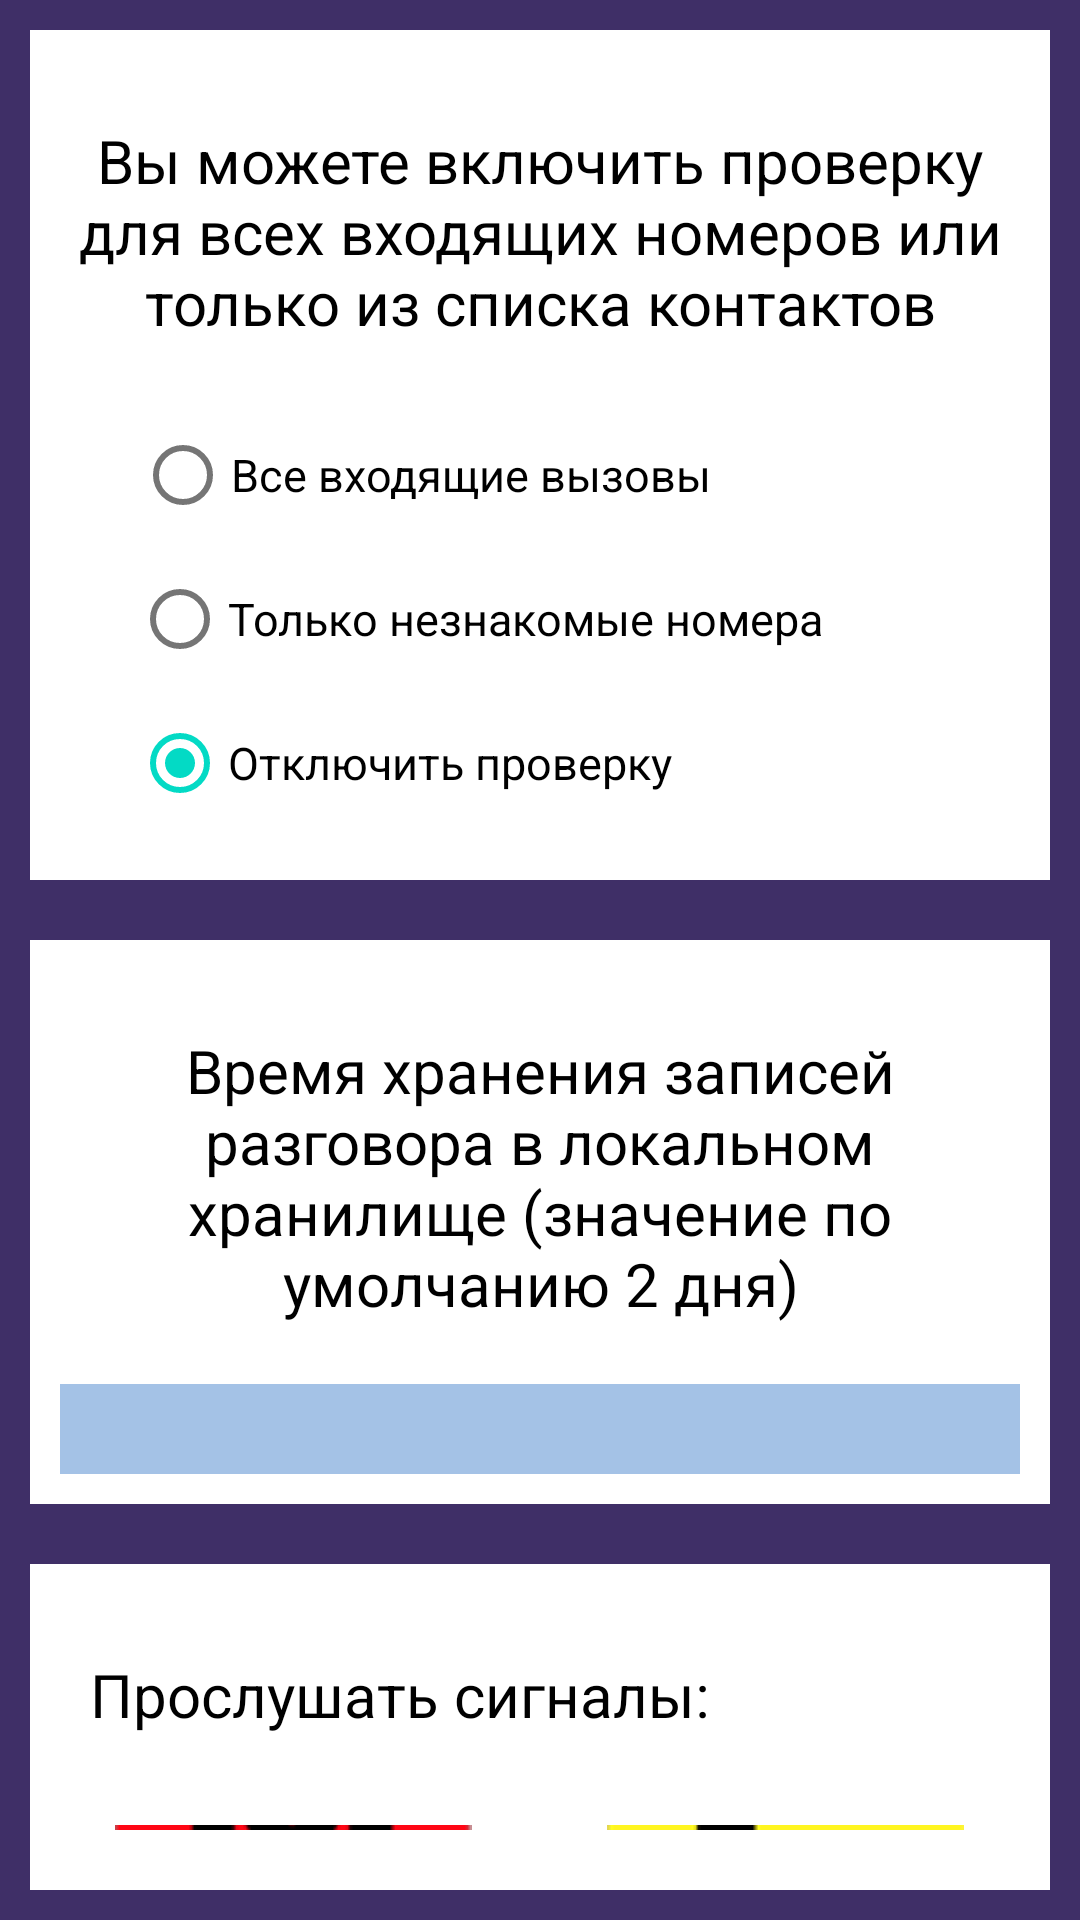

Reconstruct the res/layout file that produces this screen, plus the resources it refers to.
<!-- AndroidManifest.xml: application theme Theme.VoiceCheck -->
<!-- res/layout/fragment_settings.xml -->
<?xml version="1.0" encoding="utf-8"?>
<LinearLayout xmlns:android="http://schemas.android.com/apk/res/android"
    xmlns:tools="http://schemas.android.com/tools"
    android:id="@+id/constraintLayout"
    android:layout_width="match_parent"
    android:layout_height="match_parent"
    tools:context=".ui.main.PlaceholderFragment"
    android:orientation="vertical"
    android:background="#3f2f67"

    >

    <RadioGroup
        android:id="@+id/radioGroup"
        android:layout_width="match_parent"
        android:layout_height="wrap_content"
        android:background="@color/white"
        android:layout_margin="10dp"
        android:padding="10dp">


        <TextView
            android:id="@+id/textView"
            android:layout_width="wrap_content"
            android:layout_height="wrap_content"
            android:layout_marginTop="20dp"
            android:layout_marginBottom="20dp"
            android:text="@string/settings_help_string"
            android:textAlignment="center"
            android:textColor="@color/black"
            android:textSize="20sp"
            tools:layout_editor_absoluteX="86dp"
            tools:layout_editor_absoluteY="61dp" />

        <RadioButton
            android:id="@+id/check_all_calls"
            android:layout_width="wrap_content"
            android:layout_height="wrap_content"
            android:layout_marginStart="25dp"
            android:layout_weight="1"
            android:textColor="@color/black"
            android:textSize="15sp"
            android:text="@string/all_calles"/>


        <RadioButton
            android:id="@+id/check_some_calls"
            android:layout_width="match_parent"
            android:layout_height="wrap_content"
            android:layout_marginStart="24dp"
            android:layout_weight="1"
            android:textColor="@color/black"
            android:textSize="15sp"
            android:text="@string/no_in_contacts_only"
            />

        <RadioButton
            android:id="@+id/no_check"
            android:layout_width="match_parent"
            android:layout_height="wrap_content"
            android:layout_marginStart="24dp"
            android:layout_marginBottom="5dp"
            android:layout_weight="1"
            android:checked="true"
            android:text="@string/check_off"
            android:textColor="@color/black"

            android:textSize="15sp" />
    </RadioGroup>

    <LinearLayout
        android:paddingTop="10dp"
        android:paddingBottom="10dp"
        android:layout_width="match_parent"
        android:layout_height="wrap_content"
        android:background="@color/white"
        android:orientation="vertical"
        android:layout_margin="10dp">

        <TextView
            android:layout_width="match_parent"

            android:layout_height="wrap_content"
            android:layout_marginStart="20dp"
            android:layout_marginTop="20dp"
            android:layout_marginEnd="20dp"
            android:layout_marginBottom="20dp"
            android:text="@string/store_time"
            android:textColor="@color/black"
            android:textSize="20sp"
            android:gravity="center" />


        <EditText
            android:id="@+id/saving_interval"
            android:layout_width="match_parent"
            android:layout_height="30sp"
            android:ems="10"
            android:textColor="@color/blue_gray"
            android:background="#A4C2E6"
            android:layout_marginRight="10dp"
            android:layout_marginLeft="10dp"
            android:focusedByDefault="false"
            android:maxLength="2"
            android:inputType="numberDecimal"
             />
    </LinearLayout>

    <LinearLayout
        android:paddingTop="10dp"
        android:paddingBottom="10dp"
        android:layout_width="match_parent"
        android:layout_height="wrap_content"
        android:background="@color/white"
        android:orientation="vertical"
        android:layout_margin="10dp">

        <TextView
            android:layout_width="match_parent"

            android:layout_height="wrap_content"
            android:layout_marginStart="20dp"
            android:layout_marginTop="20dp"
            android:layout_marginEnd="20dp"
            android:layout_marginBottom="20dp"
            android:text="@string/signals_listen"
            android:textColor="@color/black"
            android:textSize="20sp" />

        <LinearLayout
            android:layout_width="wrap_content"
            android:layout_height="wrap_content"
            android:orientation="horizontal"
            android:layout_gravity="center">

            <ImageButton
                android:id="@+id/scam_signal_button"
                android:layout_width="wrap_content"
                android:layout_height="wrap_content"
                android:src="@drawable/scam_icon"
                android:background="#FFFFFF"
                android:layout_margin="10dp"
                android:paddingEnd="25dp"
                />

            <ImageButton
                android:id="@+id/spam_signal_button"
                android:layout_width="wrap_content"
                android:layout_height="wrap_content"
                android:src="@drawable/spam_icon"
                android:background="#FFFFFF"
                android:layout_margin="10dp"/>
        </LinearLayout>

    </LinearLayout>


</LinearLayout>
<!-- resources referenced by this layout -->
<resources>
  <color name="black">#FF000000</color>
  <color name="blue_gray">#3f2f67</color>
  <color name="white">#FFFFFFFF</color>
  <!-- drawable scam_icon: png bitmap (drawable, 7703 bytes) -->
  <!-- drawable spam_icon: png bitmap (drawable, 9113 bytes) -->
  <string name="all_calles">Все входящие вызовы</string>
  <string name="check_off">Отключить проверку</string>
  <string name="no_in_contacts_only">Только незнакомые номера</string>
  <string name="settings_help_string">Вы можете включить проверку для всех входящих номеров или только из списка контактов</string>
  <string name="signals_listen">Прослушать сигналы:</string>
  <string name="store_time">Время хранения записей разговора в локальном хранилище (значение по умолчанию 2 дня)</string>
  <style name="Theme.VoiceCheck" parent="Theme.MaterialComponents.DayNight.DarkActionBar">
          
          <item name="colorPrimary">@color/purple_500</item>
          <item name="colorPrimaryVariant">@color/purple_700</item>
          <item name="colorOnPrimary">@color/white</item>
          
          <item name="colorSecondary">@color/teal_200</item>
          <item name="colorSecondaryVariant">@color/teal_700</item>
          <item name="colorOnSecondary">@color/black</item>
          
          <item name="android:statusBarColor" tools:targetApi="l">?attr/colorPrimaryVariant</item>
          
          <item name="textAllCaps">false</item>
          <item name="android:textAllCaps">false</item>
  
      </style>
  <color name="purple_500">#FF6200EE</color>
  <color name="purple_700">#FF3700B3</color>
  <color name="teal_200">#FF03DAC5</color>
  <color name="teal_700">#FF018786</color>
</resources>
